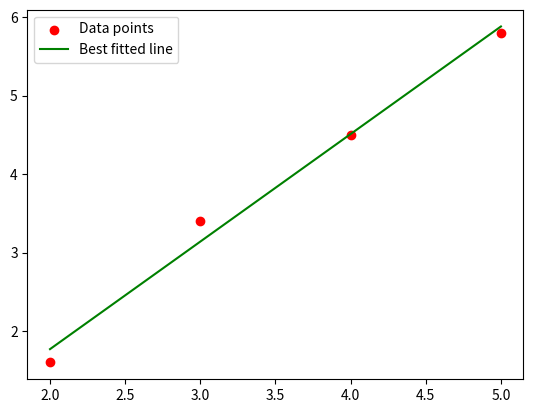

Python code for this plot:
import numpy as np
import matplotlib.pyplot as plt

x=np.array([2,3,4,5])
y=np.array([1.6,3.4,4.5,5.8])
m=len(x)
sum_x=np.sum(x)
sum_y=np.sum(y)
sum_xy=np.sum(x*y)
sum_x2=np.sum(x*x)
x_mean=sum_x/m
y_mean=sum_y/m

a1=(m*sum_xy - (sum_x*sum_y))/(m*sum_x2 - (sum_x**2))
a0=y_mean- (a1*x_mean)
print(f"Slope(a1): {a1:.3f}")
print(f"Slope(a0): {a0:.3f}")

y_pred=a0 + a1*x
plt.scatter(x,y,color="red",label="Data points")
plt.plot(x,y_pred,color="green",label="Best fitted line")
plt.legend()
plt.show()
